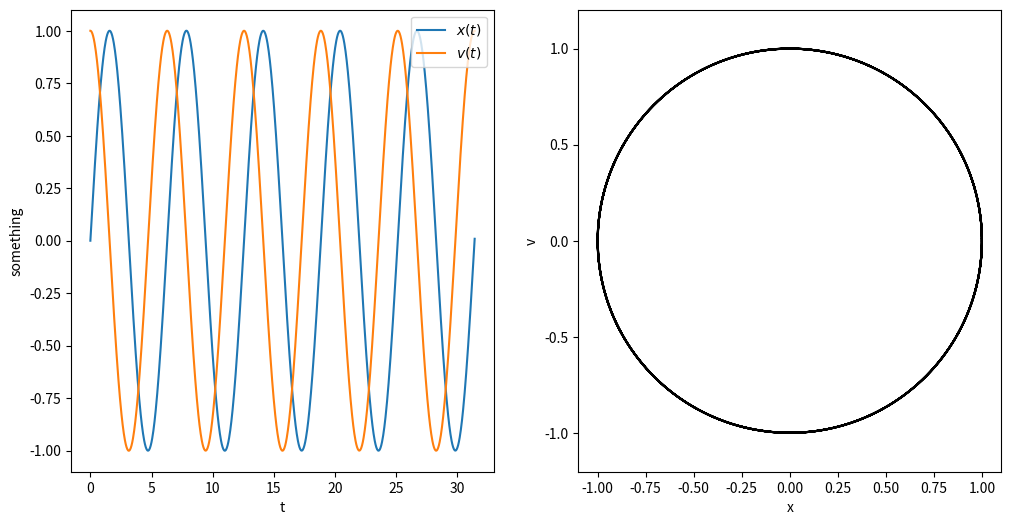

Generate this figure with matplotlib:
import numpy as np
import matplotlib.pyplot as plt

from scipy import integrate
from pathlib import Path


def simple_pendulum(t, y):
    x, v = y 
    dydt = np.array([v, -x])
    return dydt

x0 = 0
v0 = 1
y0 = (x0, v0) 
t0 = 0 

tf = 10*np.pi  
n = 1001 
t = np.linspace(t0, tf, n)

result = integrate.solve_ivp(fun=simple_pendulum, 
                             t_span=(t0, tf),  
                             y0=y0, 
                             method="RK45", 
                             t_eval=t) 

x, v = result.y
t = result.t

fig, ax = plt.subplots(1, 2, figsize=(12, 6))
ax[0].plot(t, x, label=r"$x(t)$")
ax[0].plot(t, v, label=r"$v(t)$")
ax[0].legend(loc=1)
ax[0].set_xlabel("t")
ax[0].set_ylabel("something")

ax[1].plot(v, x, 'k')

ax[1].axis('equal')

ax[1].set_xlabel("x")
ax[1].set_ylabel("v")

plt.show()
